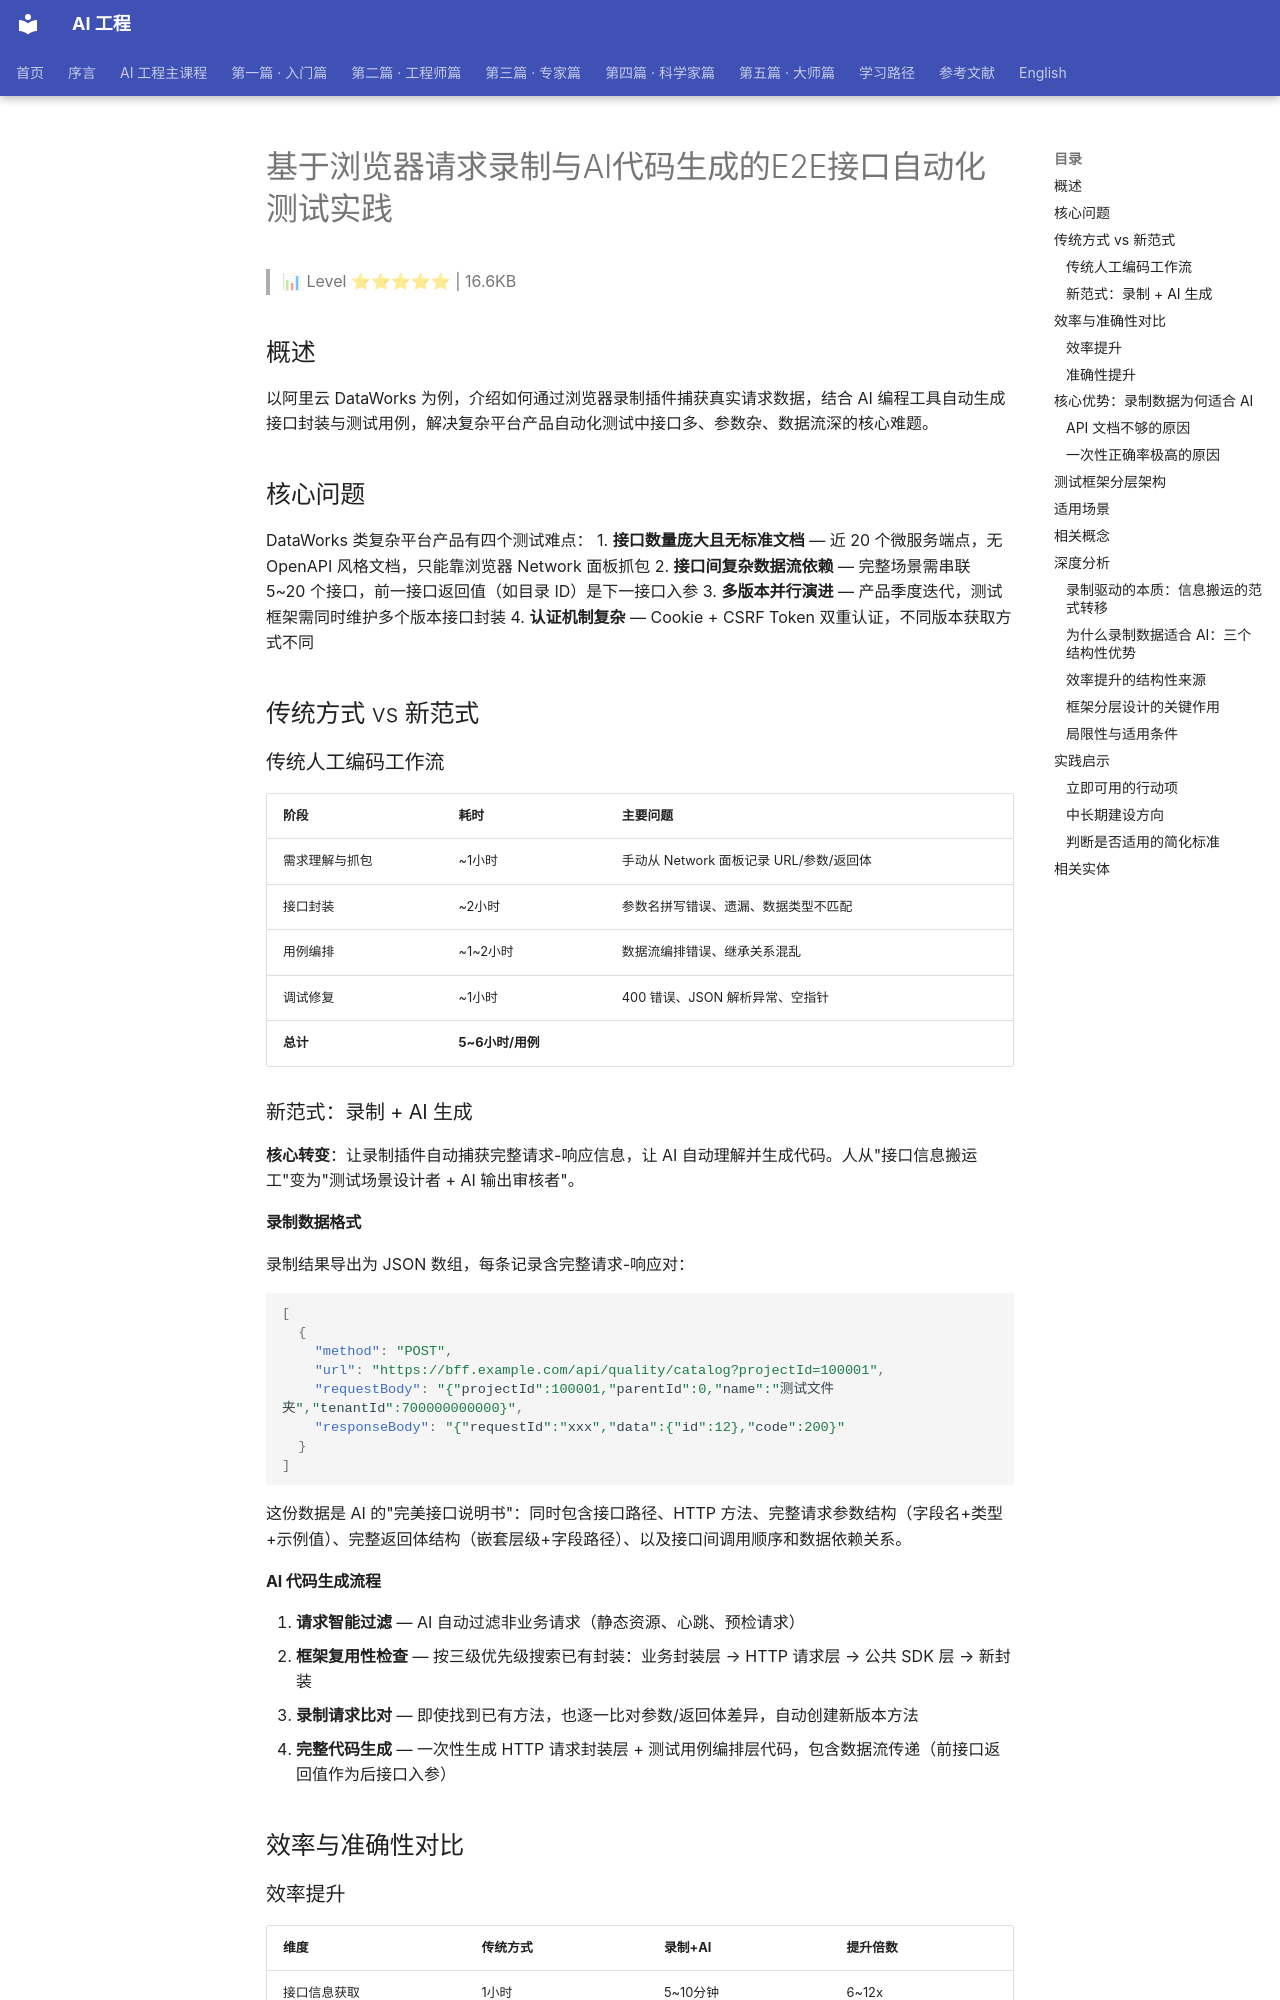

repository: QianJinGuo/wiki-book · page: ch09/101-ai-e2e.html · generator: mkdocs

# 基于浏览器请求录制与AI代码生成的E2E接口自动化测试实践

> 📊 Level ⭐⭐⭐⭐⭐ | 16.6KB

## 概述
以阿里云 DataWorks 为例，介绍如何通过浏览器录制插件捕获真实请求数据，结合 AI 编程工具自动生成接口封装与测试用例，解决复杂平台产品自动化测试中接口多、参数杂、数据流深的核心难题。

## 核心问题
DataWorks 类复杂平台产品有四个测试难点：
1. **接口数量庞大且无标准文档** — 近 20 个微服务端点，无 OpenAPI 风格文档，只能靠浏览器 Network 面板抓包
2. **接口间复杂数据流依赖** — 完整场景需串联 5~20 个接口，前一接口返回值（如目录 ID）是下一接口入参
3. **多版本并行演进** — 产品季度迭代，测试框架需同时维护多个版本接口封装
4. **认证机制复杂** — Cookie + CSRF Token 双重认证，不同版本获取方式不同

## 传统方式 vs 新范式
### 传统人工编码工作流
| 阶段 | 耗时 | 主要问题 |
|------|------|---------|
| 需求理解与抓包 | ~1小时 | 手动从 Network 面板记录 URL/参数/返回体 |
| 接口封装 | ~2小时 | 参数名拼写错误、遗漏、数据类型不匹配 |
| 用例编排 | ~1~2小时 | 数据流编排错误、继承关系混乱 |
| 调试修复 | ~1小时 | 400 错误、JSON 解析异常、空指针 |
| **总计** | **5~6小时/用例** | |

### 新范式：录制 + AI 生成
**核心转变**：让录制插件自动捕获完整请求-响应信息，让 AI 自动理解并生成代码。人从"接口信息搬运工"变为"测试场景设计者 + AI 输出审核者"。

#### 录制数据格式
录制结果导出为 JSON 数组，每条记录含完整请求-响应对：
```json
[
  {
    "method": "POST",
    "url": "https://bff.example.com/api/quality/catalog?projectId=100001",
    "requestBody": "{"projectId":100001,"parentId":0,"name":"测试文件夹","tenantId":700000000000}",
    "responseBody": "{"requestId":"xxx","data":{"id":12},"code":200}"
  }
]
```
这份数据是 AI 的"完美接口说明书"：同时包含接口路径、HTTP 方法、完整请求参数结构（字段名+类型+示例值）、完整返回体结构（嵌套层级+字段路径）、以及接口间调用顺序和数据依赖关系。

#### AI 代码生成流程
1. **请求智能过滤** — AI 自动过滤非业务请求（静态资源、心跳、预检请求）
2. **框架复用性检查** — 按三级优先级搜索已有封装：业务封装层 → HTTP 请求层 → 公共 SDK 层 → 新封装
3. **录制请求比对** — 即使找到已有方法，也逐一比对参数/返回体差异，自动创建新版本方法
4. **完整代码生成** — 一次性生成 HTTP 请求封装层 + 测试用例编排层代码，包含数据流传递（前接口返回值作为后接口入参）

## 效率与准确性对比
### 效率提升
| 维度 | 传统方式 | 录制+AI | 提升倍数 |
|------|---------|---------|---------|
| 接口信息获取 | 1小时 | 5~10分钟 | 6~12x |
| 接口封装编码 | 2小时 | 1~3分钟 | 40~80x |
| 用例编排 | 1~2小时 | 1~3分钟 | 20~40x |
| 调试修复 | 1小时 | 10~30分钟 | 3~6x |
| **总计** | **5~6小时** | **20~50分钟** | **7~15x** |
